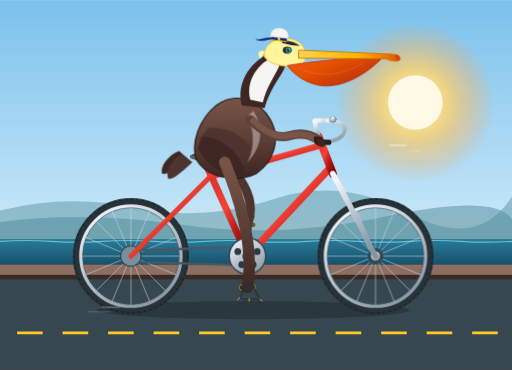
t = 0.00 s
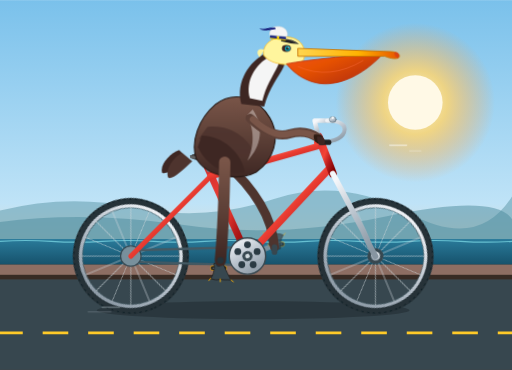
t = 0.23 s
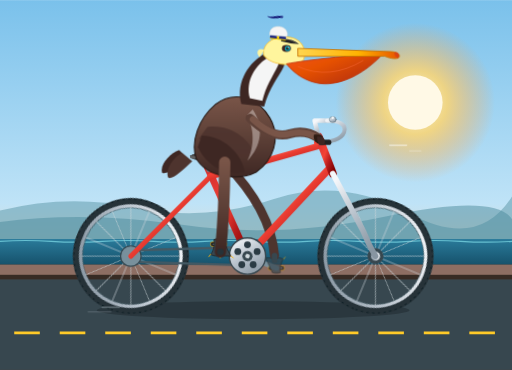
t = 0.38 s
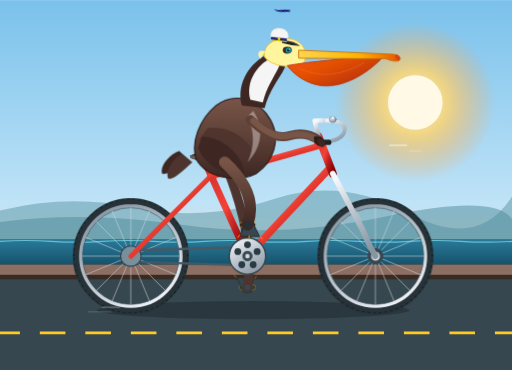
t = 0.60 s
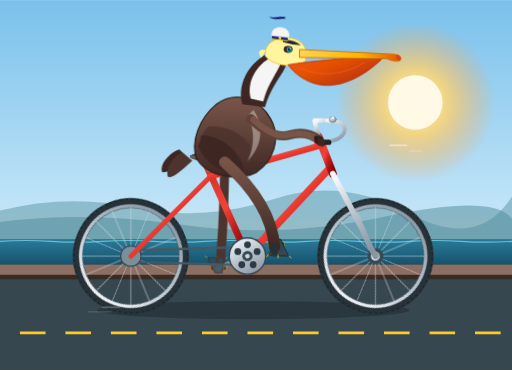
t = 0.83 s
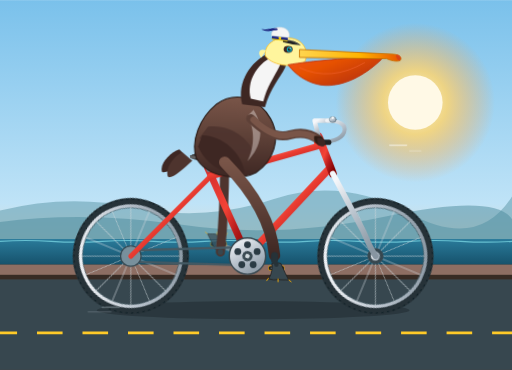
t = 0.98 s

The animated SVG that drew these frames (rendered in a browser with its animation timeline set to each time). Animation: 4 SMIL elements (animate=4), 6 CSS @keyframes rules; one cycle of 1.20 s, repeats indefinitely.

<svg xmlns="http://www.w3.org/2000/svg" viewBox="0 0 900 650" width="100%" height="100%">
  <defs>
    <!-- Sky & Background Gradients -->
    <linearGradient id="bgGrad" x1="0%" y1="0%" x2="0%" y2="100%">
      <stop offset="0%" stop-color="#7ac1eb"/>
      <stop offset="55%" stop-color="#bfe3f7"/>
      <stop offset="78%" stop-color="#fedbb4"/>
      <stop offset="100%" stop-color="#fcd39f"/>
    </linearGradient>

    <!-- Ocean Gradient -->
    <linearGradient id="seaGrad" x1="0%" y1="0%" x2="0%" y2="100%">
      <stop offset="0%" stop-color="#2a7b9b"/>
      <stop offset="100%" stop-color="#144d66"/>
    </linearGradient>

    <!-- Sun Glow -->
    <radialGradient id="sunGlow" cx="50%" cy="50%" r="50%">
      <stop offset="0%" stop-color="#fff8db" stop-opacity="1"/>
      <stop offset="40%" stop-color="#fdd571" stop-opacity="0.85"/>
      <stop offset="100%" stop-color="#fca048" stop-opacity="0"/>
    </radialGradient>

    <!-- Bicycle Frame Metallic Finish -->
    <linearGradient id="frameGrad" x1="0%" y1="0%" x2="100%" y2="100%">
      <stop offset="0%" stop-color="#d32f2f"/>
      <stop offset="45%" stop-color="#f44336"/>
      <stop offset="70%" stop-color="#b71c1c"/>
      <stop offset="100%" stop-color="#7f0000"/>
    </linearGradient>

    <!-- Chrome / Steel Gradient -->
    <linearGradient id="chromeGrad" x1="20%" y1="0%" x2="80%" y2="100%">
      <stop offset="0%" stop-color="#f5f7fa"/>
      <stop offset="50%" stop-color="#b8c2cc"/>
      <stop offset="100%" stop-color="#8795a1"/>
    </linearGradient>

    <!-- Pelican Pouch Gradient -->
    <linearGradient id="pouchGrad" x1="0%" y1="0%" x2="100%" y2="80%">
      <stop offset="0%" stop-color="#f4511e"/>
      <stop offset="40%" stop-color="#e65100"/>
      <stop offset="85%" stop-color="#bf360c"/>
      <stop offset="100%" stop-color="#5d4037"/>
    </linearGradient>

    <!-- Pelican Bill Gradient -->
    <linearGradient id="billGrad" x1="0%" y1="0%" x2="100%" y2="0%">
      <stop offset="0%" stop-color="#ffd54f"/>
      <stop offset="60%" stop-color="#ffb300"/>
      <stop offset="100%" stop-color="#e65100"/>
    </linearGradient>

    <!-- Feather Shading -->
    <linearGradient id="featherGrad" x1="0%" y1="0%" x2="0%" y2="100%">
      <stop offset="0%" stop-color="#795548"/>
      <stop offset="50%" stop-color="#5d4037"/>
      <stop offset="100%" stop-color="#3e2723"/>
    </linearGradient>

    <!-- Reusable Spoked Wheel (Axle at 0,0) -->
    <g id="spokedWheel">
      <!-- Outer Rubber Tire -->
      <circle cx="0" cy="0" r="95" fill="none" stroke="#263238" stroke-width="14"/>
      <!-- Tire Tread Detail -->
      <circle cx="0" cy="0" r="100" fill="none" stroke="#102027" stroke-width="1.8" stroke-dasharray="4 6"/>
      <!-- Metal Rim -->
      <circle cx="0" cy="0" r="88" fill="none" stroke="url(#chromeGrad)" stroke-width="6"/>
      <circle cx="0" cy="0" r="85" fill="none" stroke="#455a64" stroke-width="1.2"/>
      <!-- Spokes (16 pairs = 32 spokes across 360 deg) -->
      <g stroke="#cfd8dc" stroke-width="1.2" opacity="0.85">
        <line x1="0" y1="-86" x2="0" y2="86"/>
        <line x1="-86" y1="0" x2="86" y2="0"/>
        <line x1="-60.8" y1="-60.8" x2="60.8" y2="60.8"/>
        <line x1="-60.8" y1="60.8" x2="60.8" y2="-60.8"/>
        <line x1="-32.9" y1="-79.4" x2="32.9" y2="79.4"/>
        <line x1="32.9" y1="-79.4" x2="-32.9" y2="79.4"/>
        <line x1="-79.4" y1="-32.9" x2="79.4" y2="32.9"/>
        <line x1="79.4" y1="-32.9" x2="-79.4" y2="32.9"/>
      </g>
      <!-- Hub -->
      <circle cx="0" cy="0" r="14" fill="#37474f"/>
      <circle cx="0" cy="0" r="8" fill="url(#chromeGrad)"/>
      <circle cx="0" cy="0" r="3" fill="#212121"/>
    </g>

    <!-- Reusable Pelican Foot (Webbed) -->
    <g id="pelicanFoot">
      <path d="M-8,-2 C-4,-4 4,-4 8,-2 C12,8 20,24 22,27 C15,26 8,28 3,25 C-1,28 -8,27 -14,24 C-10,21 -6,9 -8,-2 Z" 
            fill="#37474f" stroke="#212121" stroke-width="1.5" stroke-linejoin="round"/>
      <!-- Claws -->
      <path d="M-14,24 L-17,28 M3,25 L3,30 M22,27 L26,30" stroke="#ffb300" stroke-width="1.5" stroke-linecap="round"/>
    </g>

    <!-- Pedal Block -->
    <g id="pedalBlock">
      <rect x="-14" y="-4" width="28" height="8" rx="3" fill="#212121" stroke="#ffb300" stroke-width="1"/>
      <line x1="-10" y1="0" x2="10" y2="0" stroke="#90a4ae" stroke-width="1.5"/>
    </g>
  </defs>

  <style><![CDATA[
    /* CSS Wheel Rotations (Center defined inline via transform-box or SVG origin) */
    .spin-wheel {
      animation: wheelRotate 1.2s linear infinite;
    }
    .spin-crank {
      animation: crankRotate 1.2s linear infinite;
    }

    @keyframes wheelRotate {
      0% { transform: rotate(0deg); }
      100% { transform: rotate(360deg); }
    }
    @keyframes crankRotate {
      0% { transform: rotate(0deg); }
      100% { transform: rotate(360deg); }
    }

    /* Counter-rotation to keep pedals and feet upright */
    .counter-pedal {
      animation: pedalCounter 1.2s linear infinite;
    }
    @keyframes pedalCounter {
      0% { transform: rotate(0deg); }
      100% { transform: rotate(-360deg); }
    }

    /* Synchronized Pelvis / Torso Subtle Bobbing */
    .pelican-rider {
      animation: bodyBob 1.2s ease-in-out infinite;
      transform-origin: 395px 285px;
    }
    @keyframes bodyBob {
      0%, 100% { transform: translateY(0px) rotate(0deg); }
      25% { transform: translateY(-2.5px) rotate(-0.5deg); }
      50% { transform: translateY(0px) rotate(0deg); }
      75% { transform: translateY(-2.5px) rotate(0.5deg); }
    }

    /* Cap Ribbon & Feathers Breeze */
    .breeze {
      animation: ribbonFlutter 0.6s ease-in-out infinite alternate;
      transform-origin: 380px 105px;
    }
    @keyframes ribbonFlutter {
      0% { transform: rotate(0deg) skewX(0deg); }
      100% { transform: rotate(8deg) skewX(-6deg); }
    }

    /* Scenery Animation (Ground stripes) */
    .road-stripe {
      animation: dashMove 0.4s linear infinite;
    }
    @keyframes dashMove {
      from { stroke-dashoffset: 0; }
      to { stroke-dashoffset: -80; }
    }
  ]]></style>

  <!-- ==================== BACKGROUND SCENERY ==================== -->
  <rect x="0" y="0" width="900" height="650" fill="url(#bgGrad)"/>

  <!-- Coastal Sun -->
  <circle cx="730" cy="180" r="140" fill="url(#sunGlow)"/>
  <circle cx="730" cy="180" r="48" fill="#fff9e6"/>

  <!-- Distant Mountains / Headlands -->
  <path d="M0,450 L0,370 Q120,340 240,365 T480,350 T720,375 T900,345 L900,450 Z" fill="#6ba3b5" opacity="0.6"/>
  <path d="M0,450 L0,390 Q150,370 320,395 T680,380 T900,385 L900,450 Z" fill="#4d8b9e" opacity="0.5"/>

  <!-- Ocean Water -->
  <rect x="0" y="420" width="900" height="50" fill="url(#seaGrad)"/>
  <path d="M0,424 Q45,421 90,424 T180,424 T270,424 T360,424 T450,424 T540,424 T630,424 T720,424 T810,424 T900,424" 
        stroke="#80deea" stroke-width="2" fill="none" opacity="0.7"/>

  <!-- Coastal Pier Boardwalk / Ground -->
  <rect x="0" y="465" width="900" height="185" fill="#42342b"/>
  <!-- Boardwalk Planks / Curb -->
  <rect x="0" y="465" width="900" height="18" fill="#8d6e63"/>
  <rect x="0" y="483" width="900" height="8" fill="#372b24"/>
  <!-- Road Surface -->
  <rect x="0" y="491" width="900" height="159" fill="#37474f"/>
  <!-- Animated Lane Dash -->
  <line x1="-50" y1="585" x2="950" y2="585" stroke="#ffca28" stroke-width="5" 
        stroke-dasharray="45 35" class="road-stripe"/>

  <!-- Subtle Bicycle Shadow -->
  <ellipse cx="445" cy="545" rx="275" ry="16" fill="#1c2529" opacity="0.45"/>

  <!-- ==================== BACK PEDAL & LEG (Far Side) ==================== -->
  <!-- 
       Axle geometry:
       Rear Axle: (230, 450)
       Front Axle: (660, 450)
       Bottom Bracket (BB): (435, 450)
       Saddle: (375, 290)
       Pelvis / Hip Joint: (395, 285)
       Right Crank runs at 180-deg phase offset from left crank.
  -->
  <g id="backLegAndPedal">
    <!-- Back Crank Assembly rotating around (435, 450) with 180° initial offset -->
    <g class="spin-crank" style="transform-origin: 435px 450px;">
      <!-- Far crank arm pointing 180° away from front crank -->
      <g transform="rotate(180 435 450)">
        <line x1="435" y1="450" x2="435" y2="505" stroke="#78909c" stroke-width="9" stroke-linecap="round"/>
        <!-- Far Pedal Spindle at (435, 505) relative to rotated frame -->
        <g transform="translate(435, 505)">
          <!-- Far Pedal Counter-Rotates so it stays horizontal -->
          <g class="counter-pedal">
            <g opacity="0.7">
              <use href="#pedalBlock"/>
              <!-- Far Webbed Foot seated on far pedal -->
              <use href="#pelicanFoot" transform="translate(0, -6) scale(0.9)"/>
            </g>
          </g>
        </g>
      </g>
    </g>

    <!-- Back Leg Segments (Hip to Far Knee to Far Pedal) 
         Animated via SMIL path coordinates synchronized with the 1.2s pedaling cadence -->
    <path id="farLegThigh" fill="none" stroke="#4e342e" stroke-width="16" stroke-linecap="round" stroke-linejoin="round">
      <animate attributeName="d" dur="1.2s" repeatCount="indefinite"
        values="
          M 395,285 Q 455,340 435,395 L 435,395;
          M 395,285 Q 480,360 490,440 L 490,440;
          M 395,285 Q 450,420 435,505 L 435,505;
          M 395,285 Q 385,380 380,450 L 380,450;
          M 395,285 Q 455,340 435,395 L 435,395
        "
        keyTimes="0; 0.25; 0.5; 0.75; 1"
        calcMode="spline"
        keySplines="0.4 0 0.6 1; 0.4 0 0.6 1; 0.4 0 0.6 1; 0.4 0 0.6 1"
      />
    </path>
    <!-- Back Shin / Tarsus -->
    <path id="farLegShin" fill="none" stroke="#37474f" stroke-width="10" stroke-linecap="round" stroke-linejoin="round">
      <animate attributeName="d" dur="1.2s" repeatCount="indefinite"
        values="
          M 435,395 L 435,395;
          M 490,440 L 490,450;
          M 435,505 L 435,505;
          M 380,450 L 380,450;
          M 435,395 L 435,395
        "
        keyTimes="0; 0.25; 0.5; 0.75; 1"
        calcMode="spline"
        keySplines="0.4 0 0.6 1; 0.4 0 0.6 1; 0.4 0 0.6 1; 0.4 0 0.6 1"
      />
    </path>
  </g>

  <!-- ==================== BICYCLE FRAME & WHEELS ==================== -->
  <g id="bicycle">
    <!-- REAR WHEEL at (230, 450) -->
    <g class="spin-wheel" style="transform-origin: 230px 450px;">
      <use href="#spokedWheel" x="230" y="450"/>
    </g>

    <!-- FRONT WHEEL at (660, 450) -->
    <g class="spin-wheel" style="transform-origin: 660px 450px;">
      <use href="#spokedWheel" x="660" y="450"/>
    </g>

    <!-- Drive Chain (Rear Sprocket to Chainring) -->
    <g stroke="#455a64" stroke-width="4" stroke-linecap="round" fill="none">
      <line x1="230" y1="440" x2="435" y2="434"/>
      <line x1="230" y1="460" x2="435" y2="466"/>
      <!-- Rear Cassette Cog -->
      <circle cx="230" cy="450" r="18" fill="#78909c" stroke="#37474f" stroke-width="2"/>
    </g>

    <!-- BICYCLE FRAME TUBING -->
    <g stroke-linecap="round" stroke-linejoin="round">
      <!-- Chain Stays: Rear Dropout (230,450) to BB (435,450) -->
      <line x1="230" y1="450" x2="435" y2="450" stroke="url(#frameGrad)" stroke-width="10"/>

      <!-- Seat Stays: Rear Dropout (230,450) to Seat Lug (370, 310) -->
      <line x1="230" y1="450" x2="370" y2="310" stroke="url(#frameGrad)" stroke-width="9"/>

      <!-- Seat Tube: BB (435,450) through Seat Lug (370, 310) up to (365, 295) -->
      <line x1="435" y1="450" x2="365" y2="295" stroke="url(#frameGrad)" stroke-width="12"/>

      <!-- Down Tube: BB (435,450) to Head Tube Lower (580, 295) -->
      <line x1="435" y1="450" x2="580" y2="295" stroke="url(#frameGrad)" stroke-width="13"/>

      <!-- Top Tube: Seat Lug (370, 310) to Head Tube Upper (565, 255) -->
      <line x1="370" y1="310" x2="565" y2="255" stroke="url(#frameGrad)" stroke-width="11"/>

      <!-- Head Tube (Steering Axis): (560, 240) down to (585, 305) -->
      <line x1="560" y1="240" x2="585" y2="305" stroke="url(#frameGrad)" stroke-width="14"/>

      <!-- Front Fork: From Head Tube Lower (585, 305) down with curve to Front Dropout (660, 450) -->
      <path d="M 585,305 L 638,405 Q 648,430 660,450" fill="none" stroke="url(#chromeGrad)" stroke-width="10"/>

      <!-- Chrome Seatpost: from seat tube (365, 295) up to saddle base (360, 280) -->
      <line x1="367" y1="298" x2="360" y2="278" stroke="url(#chromeGrad)" stroke-width="8"/>

      <!-- Saddle / Bicycle Seat -->
      <path d="M 335,274 C 342,268 368,268 385,270 C 400,272 408,280 405,286 C 395,290 380,283 365,281 C 348,280 338,282 335,274 Z" 
            fill="#212121" stroke="#424242" stroke-width="1.5"/>
      <ellipse cx="340" cy="276" rx="6" ry="3" fill="#616161"/>

      <!-- Handlebar Stem: Head Tube Upper (560, 240) -> quill (555, 215) -> clamp (575, 215) -->
      <path d="M 560,240 L 553,212 L 575,212" fill="none" stroke="url(#chromeGrad)" stroke-width="8" stroke-linecap="square"/>

      <!-- Cruiser / Dutch-Style Curved Handlebars -->
      <path d="M 575,212 C 595,212 610,218 605,232 C 600,245 580,250 562,250" 
            fill="none" stroke="url(#chromeGrad)" stroke-width="7"/>
      <!-- Handlebar Rubber Grip -->
      <path d="M 578,250 L 558,250" stroke="#212121" stroke-width="9" stroke-linecap="round"/>
      <circle cx="557" cy="250" r="5" fill="#f44336"/>

      <!-- Vintage Chrome Bell on Bar -->
      <ellipse cx="585" cy="210" rx="6" ry="5" fill="url(#chromeGrad)" stroke="#546e7a" stroke-width="1"/>
      <circle cx="585" cy="207" r="2" fill="#fff"/>
    </g>

    <!-- Front Chainring Sprocket at Bottom Bracket (435, 450) -->
    <circle cx="435" cy="450" r="32" fill="url(#chromeGrad)" stroke="#37474f" stroke-width="2.5"/>
    <!-- Chainring lightening cutouts -->
    <circle cx="435" cy="430" r="6" fill="#2b3b44"/>
    <circle cx="452" cy="442" r="6" fill="#2b3b44"/>
    <circle cx="445" cy="465" r="6" fill="#2b3b44"/>
    <circle cx="425" cy="465" r="6" fill="#2b3b44"/>
    <circle cx="418" cy="442" r="6" fill="#2b3b44"/>
  </g>

  <!-- ==================== PELICAN RIDER BODY ==================== -->
  <g class="pelican-rider">
    <!-- Tail Feathers perched behind saddle -->
    <path d="M 315,265 C 300,270 280,290 285,305 C 295,308 315,295 332,282 Z" fill="#3e2723"/>
    <path d="M 320,270 C 302,280 290,302 296,314 C 305,316 322,300 338,285 Z" fill="#4e342e"/>

    <!-- Main Torso / Barrel Chest of the Brown Pelican -->
    <path d="M 345,280 
             C 335,250 350,210 380,185 
             C 415,160 455,175 475,210 
             C 495,245 480,285 450,305 
             C 420,320 365,315 345,280 Z" 
          fill="url(#featherGrad)" stroke="#271915" stroke-width="2"/>

    <!-- Layered Wing Feathers (Folded back gracefully over flank) -->
    <path d="M 365,225 C 410,220 440,250 448,275 C 415,285 375,275 350,245 Z" fill="#4e342e" opacity="0.9"/>
    <!-- Wing Covert Layer 2 -->
    <path d="M 355,240 C 390,240 425,270 430,305 C 390,312 360,288 348,260 Z" fill="#3e2723"/>
    <!-- Pale Chest Feather Tips (Typical California Pelican breeding plumage highlight) -->
    <path d="M 445,195 C 465,225 460,260 435,285 C 445,265 450,235 435,205 Z" fill="#d7ccc8" opacity="0.5"/>

    <!-- Pelican S-Curved Neck -->
    <!-- White-to-chestnut neck stripe of Pelecanus occidentalis -->
    <path d="M 425,185 
             C 415,145 440,110 470,95 
             C 495,82 510,95 500,120 
             C 490,140 475,155 465,190 Z" 
          fill="#3e2723"/>
    <!-- Striking White Neck Band -->
    <path d="M 440,175 
             C 432,145 450,115 476,102 
             C 488,96 496,104 490,118 
             C 480,138 468,155 462,180 Z" 
          fill="#f5f5f5"/>

    <!-- Head / Crown (Warm straw-yellow crown) -->
    <path d="M 465,100 C 462,80 482,65 508,68 C 530,70 542,88 535,108 C 522,122 478,118 465,100 Z" 
          fill="#fff59d" stroke="#fbc02d" stroke-width="1.5"/>
    <!-- Pale Yellow Nape Tuft -->
    <path d="M 466,90 C 455,85 450,95 458,103 Z" fill="#fff59d"/>

    <!-- Dark Brown Eye Patch & Keen Pelican Eye -->
    <ellipse cx="505" cy="88" rx="8" ry="6" fill="#3e2723"/>
    <circle cx="507" cy="88" r="4.5" fill="#00bcd4"/>  <!-- Bright blue breeding eye-ring -->
    <circle cx="507" cy="88" r="2.8" fill="#212121"/>  <!-- Pupil -->
    <circle cx="508.5" cy="86.5" r="1" fill="#ffffff"/> <!-- Catchlight -->

    <!-- Giant Pouch & Bill (Gular pouch & Maxilla) -->
    <!-- Distensible Throat Pouch -->
    <path d="M 505,115 C 520,135 550,155 585,150 C 625,145 660,115 675,98 C 610,102 545,108 505,115 Z" 
          fill="url(#pouchGrad)" stroke="#bf360c" stroke-width="1.5"/>
    <path d="M 525,120 Q 580,145 640,110" stroke="#ff7043" stroke-width="1.2" fill="none" opacity="0.6"/>

    <!-- Upper Beak (Hooked tip maxilla) -->
    <path d="M 525,88 L 690,95 C 702,96 706,102 702,106 C 696,109 685,106 678,103 L 525,102 Z" 
          fill="url(#billGrad)" stroke="#c67100" stroke-width="1.5"/>
    <!-- Hooked Nail on Tip of Bill -->
    <path d="M 698,96 Q 706,99 701,107 Q 694,103 695,96 Z" fill="#d84315"/>

    <!-- Pelican Arms / Wings reaching forward to grip handlebar at (562, 250) -->
    <!-- Shoulder at (440, 215) -> Elbow (495, 240) -> Wrist / Wingtip hand (560, 248) -->
    <path d="M 440,210 Q 480,248 510,238 Q 538,230 560,246" 
          fill="none" stroke="#5d4037" stroke-width="16" stroke-linecap="round"/>
    <path d="M 445,212 Q 482,246 510,238 Q 536,231 558,246" 
          fill="none" stroke="#795548" stroke-width="11" stroke-linecap="round"/>
    <!-- Wing Primary Feathers wrapped around grip -->
    <path d="M 552,240 C 565,238 572,244 568,255 C 560,260 550,252 552,240 Z" fill="#2e1c14"/>
    <path d="M 558,243 C 568,242 574,248 570,257 C 564,261 556,254 558,243 Z" fill="#3e2723"/>

    <!-- Stylish Seaside Cap / Skipper Hat perched on head -->
    <g transform="translate(485, 62) rotate(6)">
      <!-- Cap Visor / Peak -->
      <path d="M 12,8 Q 32,5 44,14 Q 28,15 12,12 Z" fill="#212121"/>
      <path d="M 14,8 Q 28,6 40,13" stroke="#fff" stroke-width="0.8" fill="none" opacity="0.4"/>
      <!-- Cap Band -->
      <rect x="-8" y="2" width="28" height="7" rx="1.5" fill="#1a237e"/>
      <line x1="-8" y1="9" x2="20" y2="9" stroke="#ffd700" stroke-width="1.8"/>
      <!-- Gold Anchor Emblem -->
      <circle cx="6" cy="5.5" r="2.5" fill="#ffd700"/>
      <!-- Cap Crown -->
      <path d="M -9,3 C -11,-12 2,-14 10,-13 C 20,-12 24,-1 21,3 Z" fill="#f5f5f5" stroke="#cfd8dc" stroke-width="1"/>
      <!-- Fluttering Cap Ribbon in Breeze -->
      <path class="breeze" d="M -8,5 C -18,4 -25,12 -35,10 C -26,16 -16,9 -7,8 Z" fill="#1a237e"/>
    </g>
  </g>

  <!-- ==================== FRONT CRANK, PEDAL & FORE LEG (Near Side) ==================== -->
  <!-- 
       Front Crank Arm is anchored at Bottom Bracket (435, 450).
       Crank rotates smoothly 360 degrees.
       Foreleg hip at (395, 285).
       The foot sits right onto front pedal spindle.
  -->
  <g id="frontLegAndPedal">
    <!-- Front Crank & Pedal revolving around Bottom Bracket (435, 450) -->
    <g class="spin-crank" style="transform-origin: 435px 450px;">
      <!-- Crank Arm (Length = 55px) -->
      <line x1="435" y1="450" x2="435" y2="505" stroke="url(#chromeGrad)" stroke-width="10" stroke-linecap="round"/>
      <circle cx="435" cy="450" r="9" fill="#37474f"/>
      <circle cx="435" cy="450" r="4" fill="#cfd8dc"/>

      <!-- Pedal Spindle is located at (435, 505) in this rotating container -->
      <g transform="translate(435, 505)">
        <!-- Counter-rotate pedal & foot so they stay upright throughout the stroke -->
        <g class="counter-pedal">
          <!-- Pedal Assembly -->
          <use href="#pedalBlock"/>
          <!-- Front Webbed Foot firmly planted on pedal -->
          <use href="#pelicanFoot" transform="translate(0, -6)"/>
          <!-- Ankle Joint Dot -->
          <circle cx="0" cy="-6" r="4" fill="#263238"/>
        </g>
      </g>
    </g>

    <!-- Near Leg Thigh & Shin (Brown Pelican Plumage -> Bare Leg) 
         Continuous SMIL coordinate interpolation tracking pedal spindle from 0° -> 90° -> 180° -> 270° -> 360°:
         - At 0° (6 o'clock): Pedal at (435, 505) -> full extension
         - At 90° (9 o'clock): Pedal at (380, 450) -> leg drawn back
         - At 180° (12 o'clock): Pedal at (435, 395) -> high knee bend
         - At 270° (3 o'clock): Pedal at (490, 450) -> pushing forward
    -->
    <!-- Muscular Pelican Thigh (Feathered) -->
    <path id="nearThigh" fill="none" stroke="url(#featherGrad)" stroke-width="20" stroke-linecap="round" stroke-linejoin="round">
      <animate attributeName="d" dur="1.2s" repeatCount="indefinite"
        values="
          M 395,285 Q 450,420 435,505 L 435,505;
          M 395,285 Q 385,380 380,450 L 380,450;
          M 395,285 Q 455,340 435,395 L 435,395;
          M 395,285 Q 480,360 490,440 L 490,440;
          M 395,285 Q 450,420 435,505 L 435,505
        "
        keyTimes="0; 0.25; 0.5; 0.75; 1"
        calcMode="spline"
        keySplines="0.4 0 0.6 1; 0.4 0 0.6 1; 0.4 0 0.6 1; 0.4 0 0.6 1"
      />
    </path>

    <!-- Pelican Lower Leg / Tarsus (Dark Gray Scaly Skin) -->
    <path id="nearTarsus" fill="none" stroke="#263238" stroke-width="12" stroke-linecap="round" stroke-linejoin="round">
      <animate attributeName="d" dur="1.2s" repeatCount="indefinite"
        values="
          M 435,505 L 435,505;
          M 380,450 L 380,450;
          M 435,395 L 435,395;
          M 490,440 L 490,450;
          M 435,505 L 435,505
        "
        keyTimes="0; 0.25; 0.5; 0.75; 1"
        calcMode="spline"
        keySplines="0.4 0 0.6 1; 0.4 0 0.6 1; 0.4 0 0.6 1; 0.4 0 0.6 1"
      />
    </path>
  </g>

  <!-- ==================== FOREGROUND DETAILS & SPEED DUST ==================== -->
  <!-- Tiny motion breeze whisps -->
  <path d="M 685,255 H 715" stroke="#ffffff" stroke-width="2" stroke-linecap="round" opacity="0.6"/>
  <path d="M 720,265 H 740" stroke="#ffffff" stroke-width="1.5" stroke-linecap="round" opacity="0.4"/>
  <path d="M 210,540 H 180" stroke="#b0bec5" stroke-width="2.5" stroke-linecap="round" opacity="0.5"/>
  <path d="M 195,548 H 155" stroke="#b0bec5" stroke-width="1.8" stroke-linecap="round" opacity="0.3"/>
</svg>
